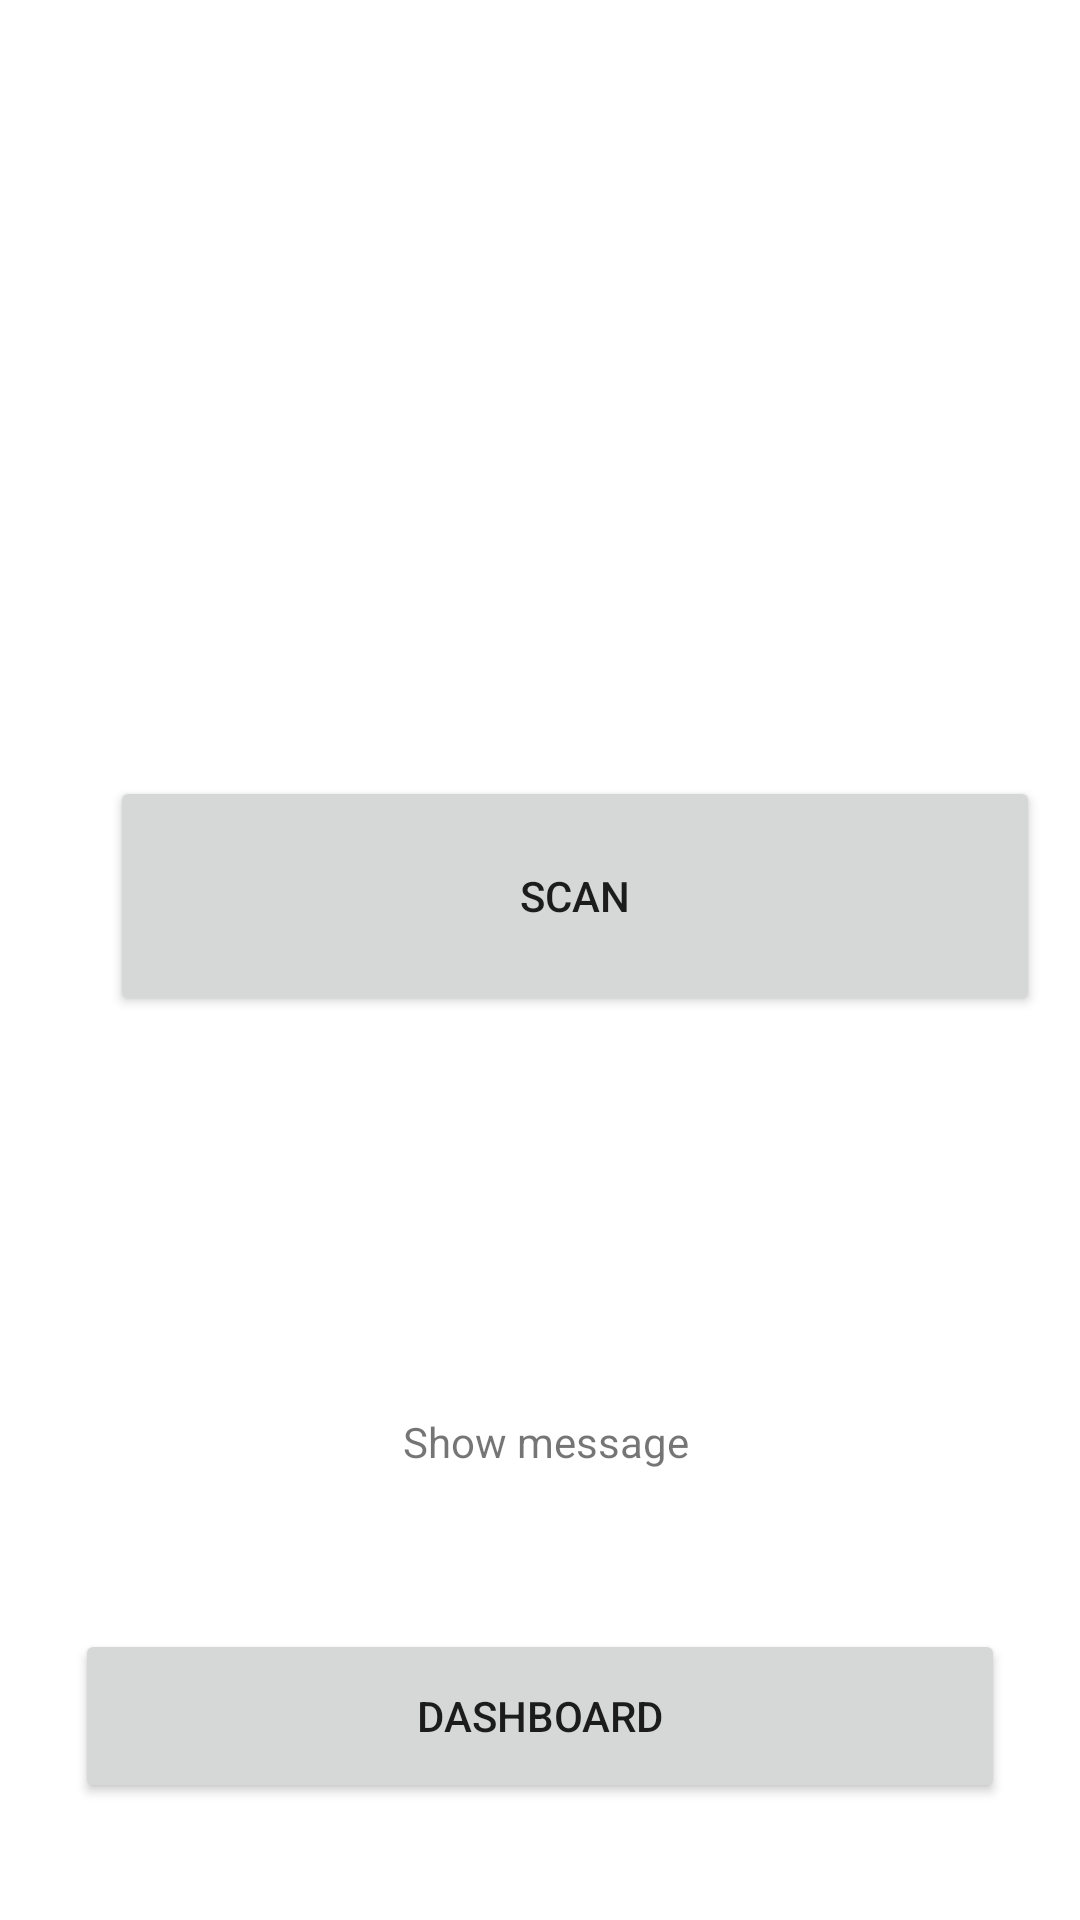

Here is an Android app screen rendered from its layout file. Give the layout XML and the strings, colors and styles it references.
<!-- AndroidManifest.xml: application theme Theme.GCITScan -->
<!-- res/layout/activity_main.xml -->
<?xml version="1.0" encoding="utf-8"?>
<androidx.constraintlayout.widget.ConstraintLayout xmlns:android="http://schemas.android.com/apk/res/android"
    xmlns:app="http://schemas.android.com/apk/res-auto"
    xmlns:tools="http://schemas.android.com/tools"
    android:layout_width="match_parent"
    android:layout_height="match_parent"
    tools:context=".MainActivity">

    <Button
        android:id="@+id/button"
        android:layout_width="310dp"
        android:layout_height="80dp"
        android:text="SCAN"
        app:layout_constraintBottom_toTopOf="@+id/displaysuccess"
        app:layout_constraintEnd_toEndOf="parent"
        app:layout_constraintHorizontal_bias="0.732"
        app:layout_constraintStart_toStartOf="parent"
        app:layout_constraintTop_toTopOf="parent"
        app:layout_constraintVertical_bias="0.686" />

    <TextView
        android:id="@+id/displaysuccess"
        android:layout_width="351dp"
        android:layout_height="47dp"
        android:layout_marginBottom="136dp"
        android:gravity="center"
        android:text="Show message"
        app:layout_constraintBottom_toBottomOf="parent"
        app:layout_constraintEnd_toEndOf="parent"
        app:layout_constraintHorizontal_bias="0.733"
        app:layout_constraintStart_toStartOf="parent" />

    <Button
        android:id="@+id/button2"
        android:layout_width="310dp"
        android:layout_height="58dp"
        android:text="Dashboard"
        android:onClick="dash"
        app:layout_constraintBottom_toBottomOf="parent"
        app:layout_constraintEnd_toEndOf="parent"
        app:layout_constraintStart_toStartOf="parent"
        app:layout_constraintTop_toBottomOf="@+id/displaysuccess" />
</androidx.constraintlayout.widget.ConstraintLayout>
<!-- resources referenced by this layout -->
<resources>
  <style name="Theme.GCITScan" parent="Theme.MaterialComponents.DayNight.DarkActionBar">
          
          <item name="colorPrimary">@color/purple_500</item>
          <item name="colorPrimaryVariant">@color/purple_700</item>
          <item name="colorOnPrimary">@color/white</item>
          
          <item name="colorSecondary">@color/teal_200</item>
          <item name="colorSecondaryVariant">@color/teal_700</item>
          <item name="colorOnSecondary">@color/black</item>
          
          <item name="android:statusBarColor" tools:targetApi="l">?attr/colorPrimaryVariant</item>
          
      </style>
  <!-- not gathered from this repository: default colours our renderer supplied (Android Studio template values) -->
  <color name="purple_500">#FF6200EE</color>
  <color name="purple_700">#FF3700B3</color>
  <color name="teal_200">#FF03DAC5</color>
  <color name="teal_700">#FF018786</color>
  <color name="black">#FF000000</color>
  <color name="white">#FFFFFFFF</color>
</resources>
